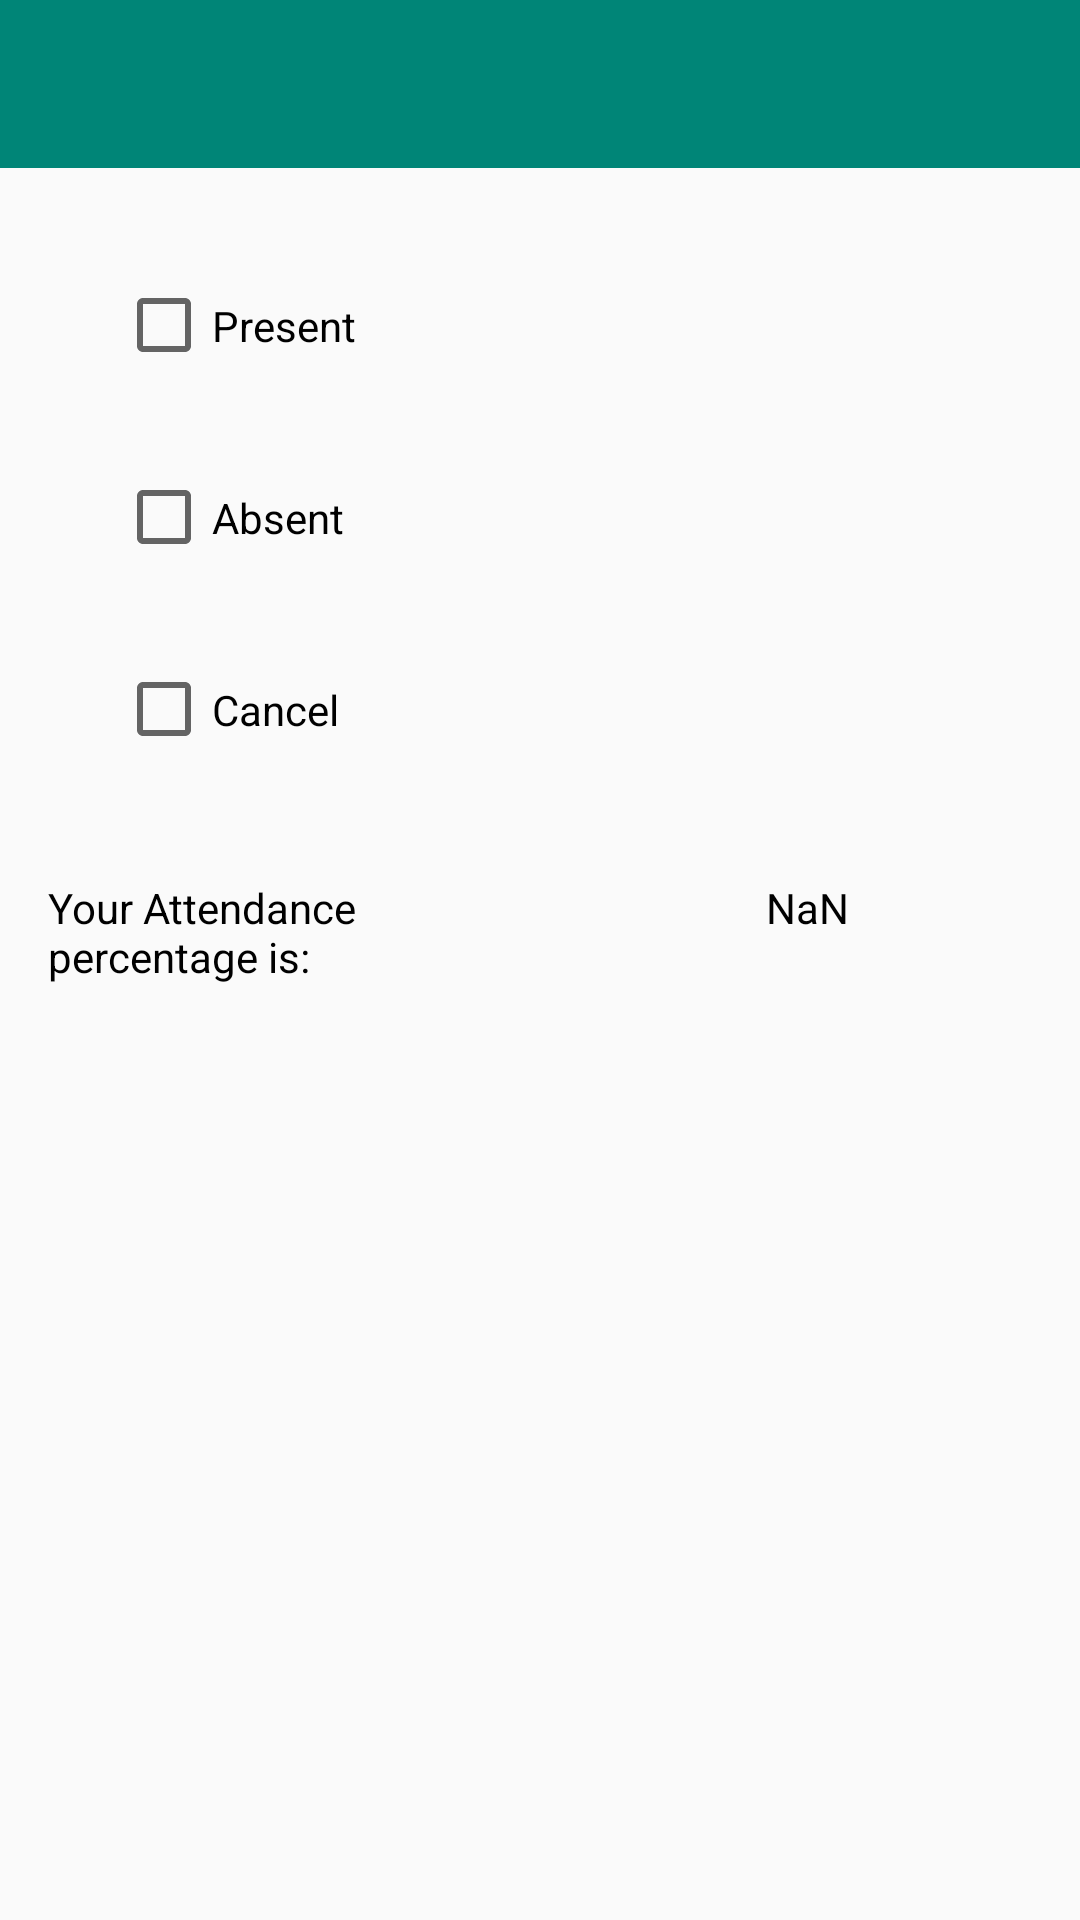

Layout XML and referenced resources for this Android screen:
<!-- AndroidManifest.xml: application theme AppTheme -->
<!-- res/layout/activity_attendance.xml -->
<?xml version="1.0" encoding="utf-8"?>
<android.support.constraint.ConstraintLayout xmlns:android="http://schemas.android.com/apk/res/android"
    xmlns:app="http://schemas.android.com/apk/res-auto"
    xmlns:tools="http://schemas.android.com/tools"
    android:layout_width="match_parent"
    android:layout_height="match_parent"
    tools:context=".AttendanceActivity">


    <android.support.v7.widget.Toolbar
        android:layout_width="match_parent"
        android:layout_height="?android:actionBarSize"
        android:background="@color/colorPrimary"
        android:id="@+id/toolbarAtt"
        >
    </android.support.v7.widget.Toolbar>

    <CheckBox
        android:id="@+id/presentcheckBox"
        android:layout_width="275dp"
        android:layout_height="41dp"
        android:layout_marginStart="8dp"
        android:layout_marginTop="32dp"
        android:layout_marginEnd="16dp"
        android:text="Present"
        app:layout_constraintEnd_toEndOf="parent"
        app:layout_constraintStart_toStartOf="parent"
        app:layout_constraintTop_toBottomOf="@+id/toolbarAtt" />

    <CheckBox
        android:id="@+id/absentcheckBox"
        android:layout_width="275dp"
        android:layout_height="39dp"
        android:layout_marginStart="8dp"
        android:layout_marginTop="24dp"
        android:layout_marginEnd="16dp"
        android:text="Absent"
        app:layout_constraintEnd_toEndOf="parent"
        app:layout_constraintHorizontal_bias="0.505"
        app:layout_constraintStart_toStartOf="parent"
        app:layout_constraintTop_toBottomOf="@+id/presentcheckBox" />

    <CheckBox
        android:id="@+id/cancelcheckBox"
        android:layout_width="275dp"
        android:layout_height="41dp"
        android:layout_marginStart="8dp"
        android:layout_marginTop="24dp"
        android:layout_marginEnd="16dp"
        android:text="Cancel"
        app:layout_constraintEnd_toEndOf="parent"
        app:layout_constraintHorizontal_bias="0.505"
        app:layout_constraintStart_toStartOf="parent"
        app:layout_constraintTop_toBottomOf="@+id/absentcheckBox" />

    <TextView
        android:id="@+id/textView"
        android:layout_width="154dp"
        android:layout_height="41dp"
        android:layout_marginStart="16dp"
        android:layout_marginTop="36dp"
        android:text="Your Attendance percentage is:"
        android:textColor="@android:color/black"
        app:layout_constraintStart_toStartOf="parent"
        app:layout_constraintTop_toBottomOf="@+id/cancelcheckBox" />

    <TextView
        android:id="@+id/disatt"
        android:layout_width="69dp"
        android:layout_height="41dp"
        android:layout_marginStart="8dp"
        android:layout_marginTop="36dp"
        android:text="NaN"
        android:textAlignment="center"
        android:textColor="@android:color/black"
        app:layout_constraintEnd_toEndOf="parent"
        app:layout_constraintStart_toEndOf="@+id/textView"
        app:layout_constraintTop_toBottomOf="@+id/cancelcheckBox" />


</android.support.constraint.ConstraintLayout>
<!-- resources referenced by this layout -->
<resources>
  <color name="colorPrimary">#008577</color>
  <style name="AppTheme" parent="Theme.AppCompat.Light.NoActionBar">
          
          <item name="colorPrimary">@color/colorPrimary</item>
          <item name="colorPrimaryDark">@color/colorPrimaryDark</item>
          <item name="colorAccent">@color/colorAccent</item>
      </style>
  <color name="colorPrimaryDark">#00574B</color>
  <color name="colorAccent">#D81B60</color>
</resources>
